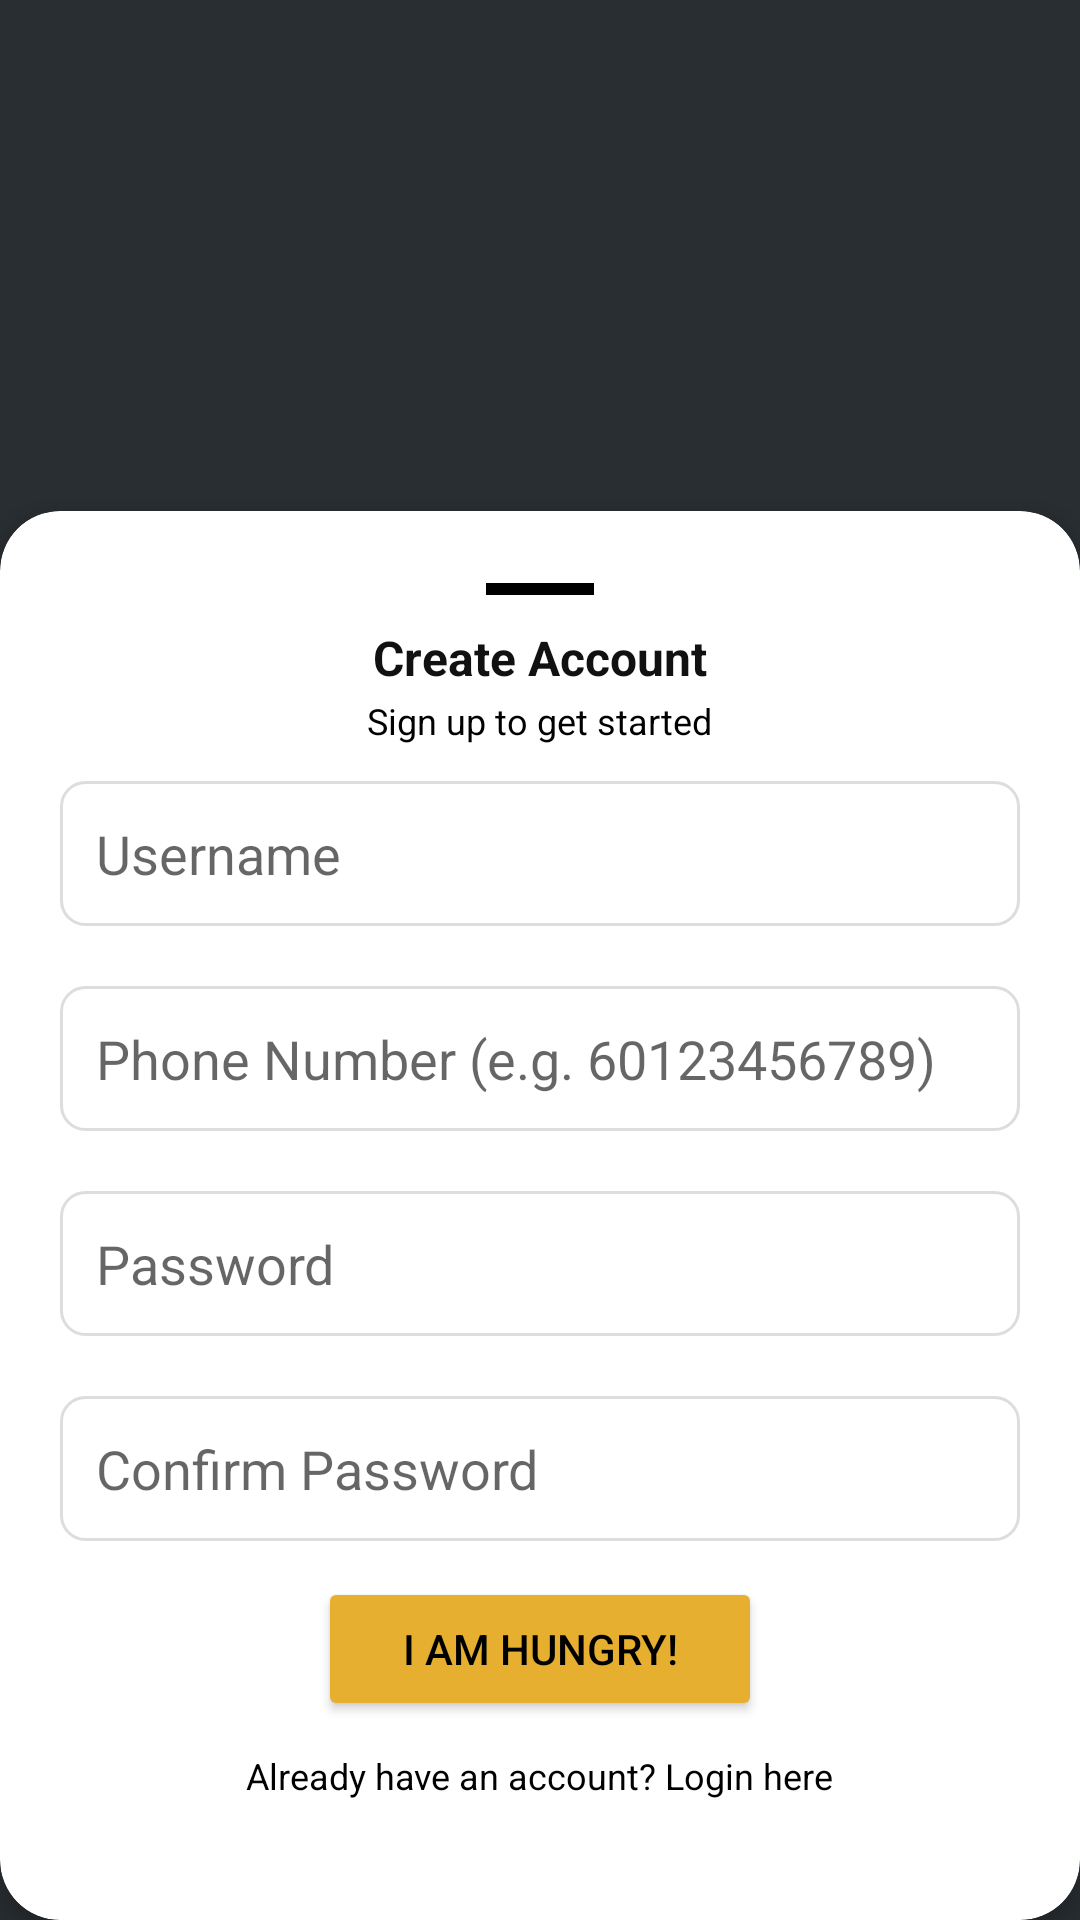

Layout XML and referenced resources for this Android screen:
<!-- AndroidManifest.xml: application theme Theme.HungrynEat -->
<!-- res/layout/register_layout.xml -->
<?xml version="1.0" encoding="utf-8"?>
<androidx.constraintlayout.widget.ConstraintLayout
    xmlns:android="http://schemas.android.com/apk/res/android"
    xmlns:app="http://schemas.android.com/apk/res-auto"
    android:id="@+id/register_root"
    android:layout_width="match_parent"
    android:layout_height="match_parent"
    android:background="#292E32">

    <ImageView
        android:id="@+id/register_top_image"
        android:layout_width="0dp"
        android:layout_height="0dp"
        android:src="@drawable/img_register"
        android:contentDescription="register image"
        android:scaleType="centerCrop"
        app:layout_constraintTop_toTopOf="parent"
        app:layout_constraintHeight_percent="0.70"
        app:layout_constraintStart_toStartOf="parent"
        app:layout_constraintEnd_toEndOf="parent"/>

    <androidx.cardview.widget.CardView
        android:id="@+id/register_card"
        android:layout_width="0dp"
        android:layout_height="wrap_content"
        app:cardBackgroundColor="#FFFFFF"
        app:cardCornerRadius="20dp"
        app:cardElevation="6dp"
        app:layout_constraintTop_toBottomOf="@id/register_top_image"
        app:layout_constraintStart_toStartOf="parent"
        app:layout_constraintEnd_toEndOf="parent"
        app:layout_constraintBottom_toBottomOf="parent"
        app:layout_constraintVertical_bias="1.0">

        <LinearLayout
            android:layout_width="match_parent"
            android:layout_height="wrap_content"
            android:orientation="vertical"
            android:gravity="center_horizontal"
            android:padding="20dp">

            <View
                android:layout_width="36dp"
                android:layout_height="4dp"
                android:background="#000000"
                android:layout_gravity="center"
                android:layout_marginTop="4dp"
                android:layout_marginBottom="10dp"/>

            <TextView
                android:id="@+id/tv_register_title"
                android:layout_width="wrap_content"
                android:layout_height="wrap_content"
                android:text="Create Account"
                android:textSize="16sp"
                android:textStyle="bold"
                android:textColor="#111111" />

            <TextView
                android:id="@+id/tv_register_sub"
                android:layout_width="wrap_content"
                android:layout_height="wrap_content"
                android:text="Sign up to get started"
                android:textSize="12sp"
                android:textColor="#000000"
                android:layout_marginTop="2dp" />

            <EditText
                android:id="@+id/et_username"
                android:layout_width="match_parent"
                android:layout_height="wrap_content"
                android:hint="Username"
                android:inputType="textPersonName"
                android:layout_marginTop="12dp"
                android:padding="12dp"
                android:background="@drawable/edittext_background" />

            <EditText
                android:id="@+id/et_register_phone_number"
                android:layout_width="match_parent"
                android:layout_height="wrap_content"
                android:hint="Phone Number (e.g. 60123456789)"
                android:inputType="phone"
                android:layout_marginTop="20dp"
                android:padding="12dp"
                android:background="@drawable/edittext_background" />

            <EditText
                android:id="@+id/et_register_password"
                android:layout_width="match_parent"
                android:layout_height="wrap_content"
                android:hint="Password"
                android:inputType="textPassword"
                android:layout_marginTop="20dp"
                android:padding="12dp"
                android:background="@drawable/edittext_background" />

            <EditText
                android:id="@+id/et_register_confirm_password"
                android:layout_width="match_parent"
                android:layout_height="wrap_content"
                android:hint="Confirm Password"
                android:inputType="textPassword"
                android:layout_marginTop="20dp"
                android:padding="12dp"
                android:background="@drawable/edittext_background" />

            <Button
                android:id="@+id/btn_im_hungry"
                android:layout_width="wrap_content"
                android:layout_height="wrap_content"
                android:text="I am HUNGRY!"
                android:layout_marginTop="12dp"
                android:backgroundTint="#E7AF2F"
                android:textColor="#000000"
                android:paddingLeft="28dp"
                android:paddingRight="28dp"/>

            <TextView
                android:id="@+id/tv_have_account"
                android:layout_width="wrap_content"
                android:layout_height="wrap_content"
                android:text="Already have an account? Login here"
                android:textSize="12sp"
                android:textColor="#000000"
                android:layout_marginTop="10dp"
                android:layout_marginBottom="20dp"
                android:layout_gravity="center" />

        </LinearLayout>

    </androidx.cardview.widget.CardView>

</androidx.constraintlayout.widget.ConstraintLayout>
<!-- resources referenced by this layout -->
<resources>
  <!-- drawable edittext_background (drawable) -->
  <?xml version="1.0" encoding="utf-8"?>
  <shape xmlns:android="http://schemas.android.com/apk/res/android" android:shape="rectangle">
      <solid android:color="#FFFFFF"/>
      <stroke android:width="1dp" android:color="#DDDDDD"/>
      <corners android:radius="8dp"/>
      <padding android:left="8dp" android:top="8dp" android:right="8dp" android:bottom="8dp"/>
  </shape>
  <style name="Theme.HungrynEat" parent="Theme.MaterialComponents.Light.NoActionBar" />
</resources>
